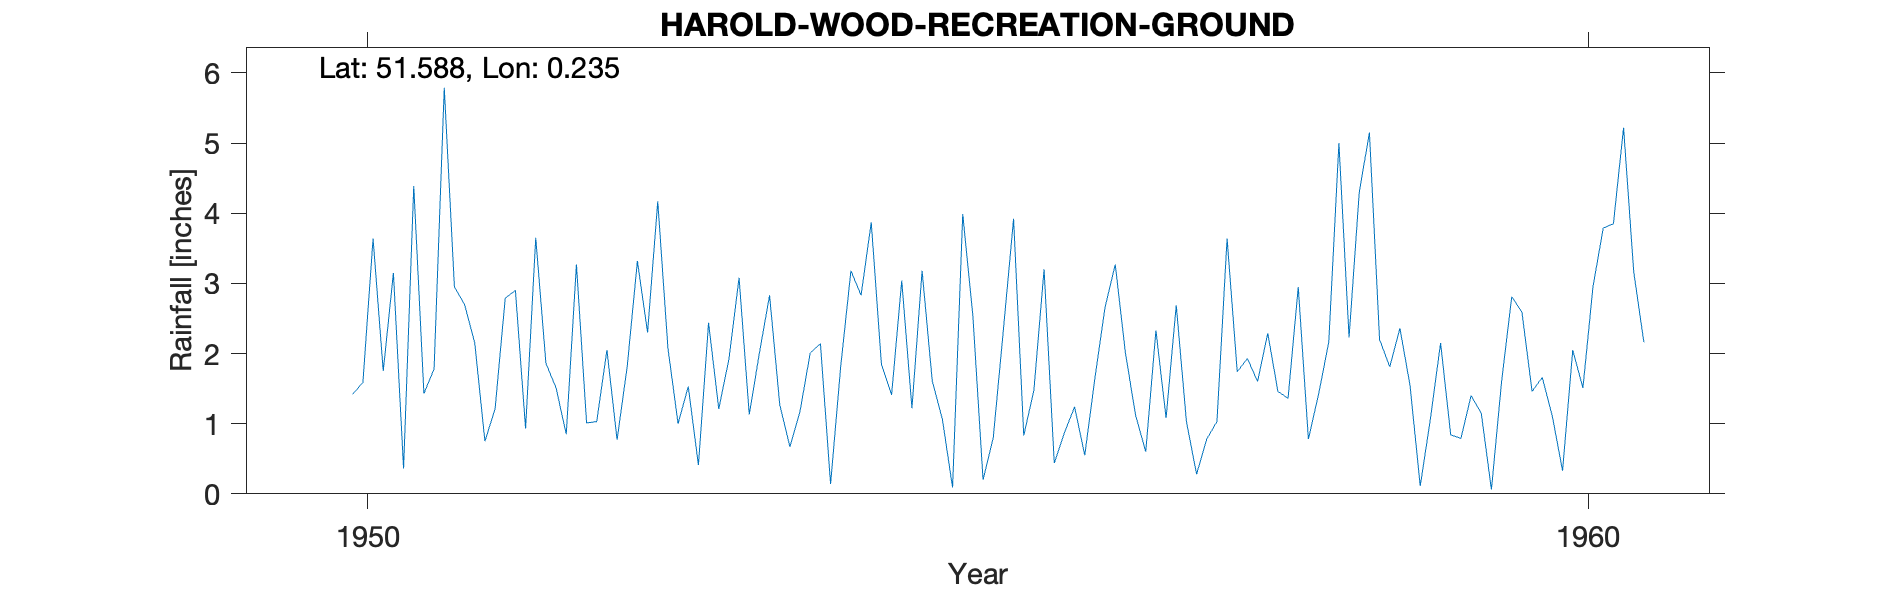

The data file committed next to this chart (first rows):
HAROLD-WOOD-RECREATION-GROUND, , , , , , , , , , , , , , , , , , , , , , , 
Grid ref, TQ549901, Long, 0.2346, Lat, 51.59, Elevation, 91, ft, , , , , , , , , , , , , , , 
Station no, 1262/6, , , , , , , , , , , , , , , , , , , , , , 
, 1941, 1942, 1943, 1944, 1945, 1946, 1947, 1948, 1949, 1950, 1951, 1952, 1953, 1954, 1955, 1956, 1957, 1958, 1959, 1960, , , 
January, , , , , , , , , , , 1.78, 1.51, 1, 1.18, 3.18, 3.2, 1.08, 1.36, 1.54, 1.46, , , 
February, , , , , , , , , , , 5.79, 0.85, 1.53, 2.01, 1.61, 0.44, 2.69, 2.95, 0.11, 1.66, , , 
March, , , , , , , , , , , 2.95, 3.27, 0.41, 2.14, 1.06, 0.87, 1.03, 0.78, 1.07, 1.1, , , 
April, , , , , , , , , , , 2.7, 1.01, 2.44, 0.14, 0.09, 1.24, 0.28, 1.42, 2.15, 0.33, , , 
May, , , , , , , , , , 1.42, 2.15, 1.03, 1.21, 1.82, 3.99, 0.55, 0.78, 2.16, 0.84, 2.05, , , 
June, , , , , , , , , , 1.59, 0.75, 2.05, 1.92, 3.18, 2.53, 1.65, 1.03, 5, 0.79, 1.51, , , 
July, , , , , , , , , , 3.64, 1.21, 0.77, 3.08, 2.83, 0.2, 2.66, 3.64, 2.23, 1.4, 2.96, , , 
August, , , , , , , , , , 1.75, 2.79, 1.82, 1.13, 3.87, 0.8, 3.27, 1.74, 4.3, 1.15, 3.79, , , 
September, , , , , , , , , , 3.15, 2.9, 3.32, 2.01, 1.85, 2.34, 2.01, 1.93, 5.15, 0.06, 3.85, , , 
October, , , , , , , , , , 0.36, 0.93, 2.3, 2.83, 1.41, 3.92, 1.12, 1.6, 2.2, 1.6, 5.22, , , 
November, , , , , , , , , , 4.39, 3.65, 4.17, 1.27, 3.04, 0.83, 0.6, 2.29, 1.81, 2.81, 3.16, , , 
December, , , , , , , , , , 1.43, 1.86, 2.08, 0.67, 1.22, 1.48, 2.33, 1.46, 2.36, 2.59, 2.16, , , 
Total, , , , , , , , , , , 29.46, 24.18, 19.5, 24.69, 22.03, 19.94, 19.55, 31.72, 16.11, 29.25, , , 
